Dataset: dataset (GitHub, aruntm96/Currency_Recognition). Classes: ten, twenty, two hundred.

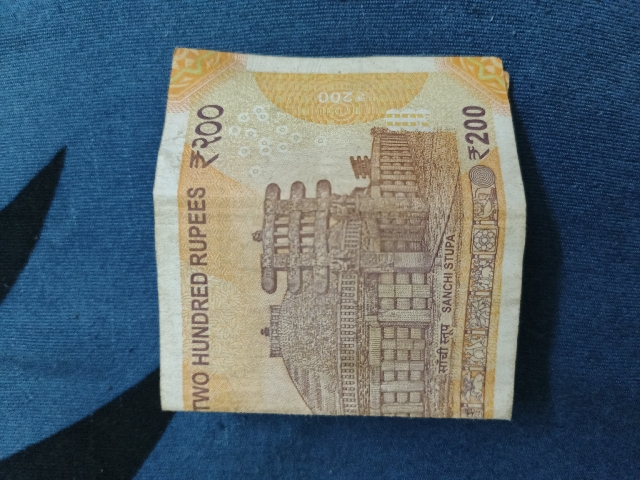
Label: two hundred

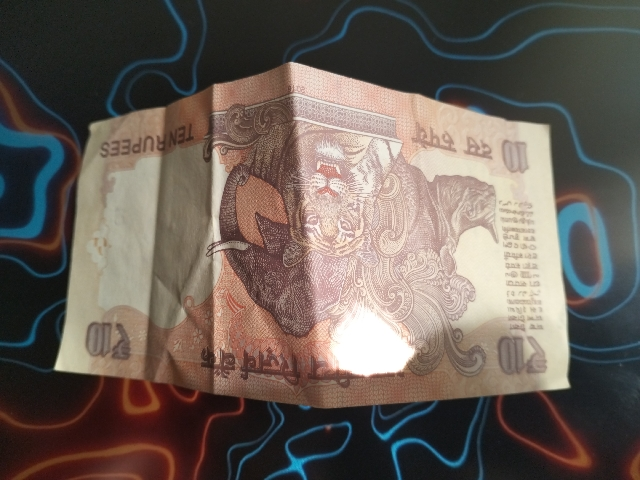
Label: ten

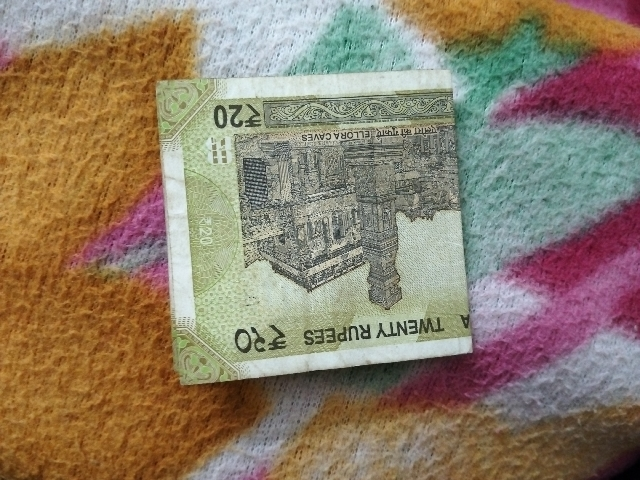
Label: twenty

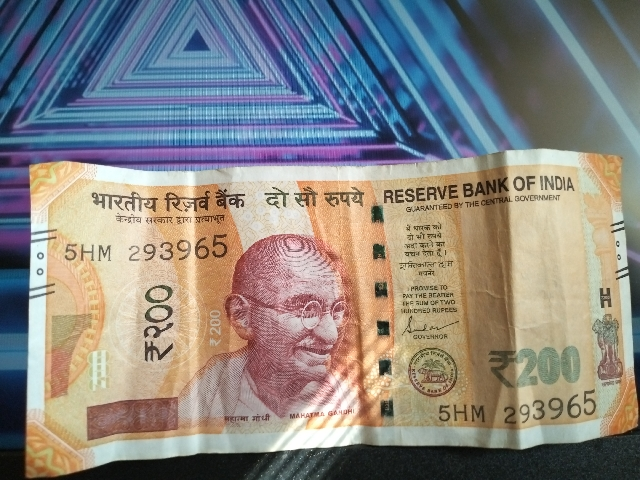
Label: two hundred

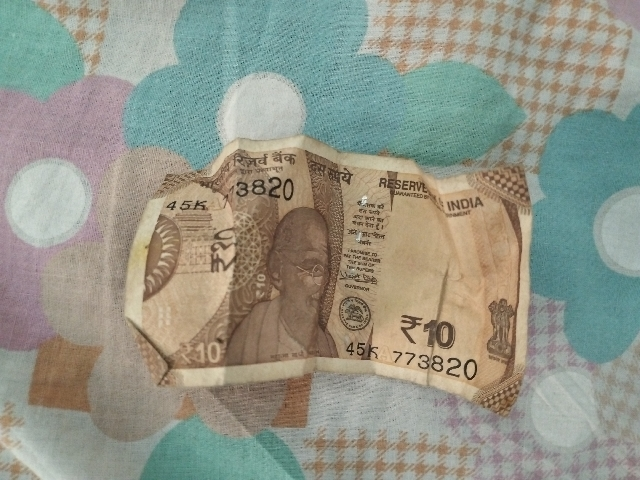
Label: ten

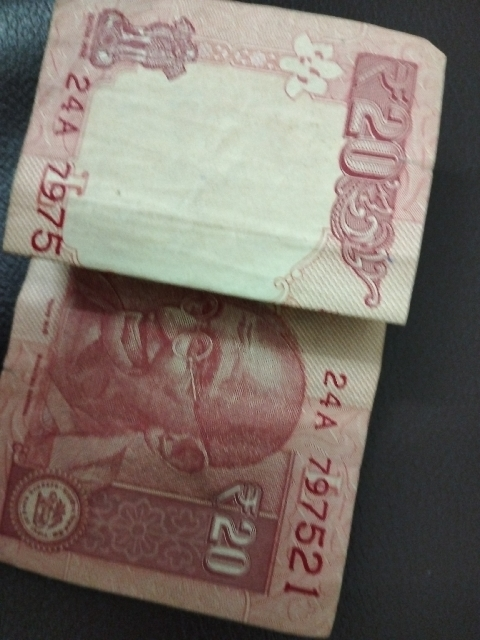
Label: twenty
